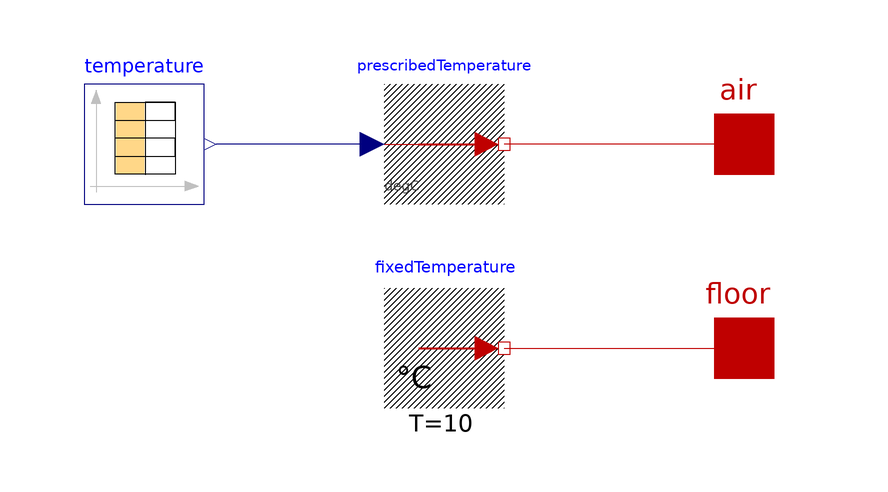

Above is the diagram view of the following Modelica model: its components placed by their Placement annotations and its connect equations drawn as lines.

model Environment
  parameter String filePath = "C:/gewXhouse/gewXhouse/Resources/temp.txt";
  //parameter String filePath = "C:/Users/m.jilg.LOCCIONI/Documents/GitHub/gewXhouse/gewXhouse/Resources/temp.txt";
  Modelica.Blocks.Sources.CombiTimeTable temperature(extrapolation = Modelica.Blocks.Types.Extrapolation.HoldLastPoint, fileName = filePath, offset = {0}, smoothness = Modelica.Blocks.Types.Smoothness.LinearSegments, startTime = 1, table = fill(0.0, 0, 2), tableName = "temp", tableOnFile = true, timeScale = 60, verboseRead = true) annotation(
    Placement(visible = true, transformation(origin = {-50, 10}, extent = {{-10, -10}, {10, 10}}, rotation = 0)));
  Modelica.Thermal.HeatTransfer.Celsius.PrescribedTemperature prescribedTemperature annotation(
    Placement(visible = true, transformation(origin = {0, 10}, extent = {{-10, -10}, {10, 10}}, rotation = 0)));
  Modelica.Thermal.HeatTransfer.Interfaces.HeatPort_a air annotation(
    Placement(visible = true, transformation(origin = {50, 10}, extent = {{-10, -10}, {10, 10}}, rotation = 0), iconTransformation(origin = {70, 24}, extent = {{-10, -10}, {10, 10}}, rotation = 0)));
  //algorithm
  //  environment.T := toKelvin.Kelvin;
  Modelica.Thermal.HeatTransfer.Interfaces.HeatPort_a floor annotation(
    Placement(visible = true, transformation(origin = {50, -24}, extent = {{-10, -10}, {10, 10}}, rotation = 0), iconTransformation(origin = {70, -26}, extent = {{-10, -10}, {10, 10}}, rotation = 0)));
  Modelica.Thermal.HeatTransfer.Celsius.FixedTemperature fixedTemperature(T = 10)  annotation(
    Placement(visible = true, transformation(origin = {0, -24}, extent = {{-10, -10}, {10, 10}}, rotation = 0)));
equation
  connect(fixedTemperature.port, floor) annotation(
    Line(points = {{10, -24}, {50, -24}}, color = {191, 0, 0}));
  connect(air, prescribedTemperature.port) annotation(
    Line(points = {{50, 10}, {10, 10}}, color = {191, 0, 0}));
  connect(prescribedTemperature.T, temperature.y[1]) annotation(
    Line(points = {{-12, 10}, {-38, 10}}, color = {0, 0, 127}));
  annotation(
      Icon(coordinateSystem(initialScale = 0.1), graphics = {Rectangle(fillColor = {255, 255, 255}, pattern = LinePattern.None, fillPattern = FillPattern.Solid, extent = {{-80, 40}, {62, -40}}),Line(origin = {0.96813, 5.89242}, points = {{-39.934, -0.80248}, {-21.934, 5.19752}, {0.0659595, -0.802482}, {18.066, 3.19752}, {40.066, -2.80248}}, color = {85, 85, 255}, thickness = 1, smooth = Smooth.Bezier), Line(origin = {1.05813, -4.24758}, points = {{-39.934, -0.80248}, {-21.934, 5.19752}, {0.0659595, -0.802482}, {18.066, 3.19752}, {40.066, -2.80248}}, color = {85, 85, 255}, thickness = 1, smooth = Smooth.Bezier)}),
    experiment(StartTime = 0, StopTime = 86400, Tolerance = 1e-06, Interval = 86.5731));

end Environment;